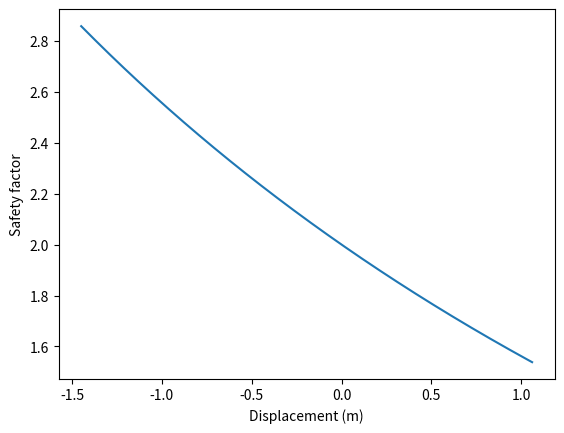

The script that saved this image: (Note: this script raises an exception after producing the figure.)
import numpy as np
import matplotlib.pyplot as plt

def length(z_w, H0, w):
    L = z_w * np.sqrt(((2*H0)/(w*z_w)) +1 )
    return L

def V(L_c, w):
    return L_c*w

def T(V0, H0):
    T = np.sqrt(V0**2 + H0**2)
    return T

def scope(T0, w, L_c):
    a = T0/w
    sc = a*np.arcsinh(L_c/a)
    return sc

# values for the suspended chain
D = 125 # rotor diameter
H0 = 5e6 #+750e3 # horizontal restraining force
z_w = 100 # depth of water
d = 142 # mm diameter of chain
w = 404*9.81 # kg/m of chain times gravity      to be optimised
s_b0 = 100 # m of on ground chain



L_c = length(z_w, H0, w)
V0 = V(L_c, w)
T0 = T(V0, H0)

a = H0/w

L_t = s_b0 + L_c # total length of chains (fixed)

y1 = np.linspace(0,100,1000)
x1 = a*np.arccosh(1 + y1/a) + s_b0

s_c0 = scope(T0, w, L_c)


#values for the embedded chain
Nc_chain = 9 # estimated
Nc_anchor = 12.57 # estimated
z_a = 13 #m depth of embedded anchor
mu1 = 8/(5*Nc_chain) # mu for chain interaction
mu2 = 8/(5*Nc_anchor) # mu for anchor interaction
Ab_anchor = 25 # m^2 for anchor

Q_ec = (2.5e-3*d*Nc_chain)*(z_a+7)*1000 # average bearing force for embedded chain
F_ec = mu1 * Q_ec # friction for embedded chain
Ta = Ab_anchor * Nc_anchor * (2*z_a + 7)*1000
theta_a = np.sqrt((2*z_a*Q_ec)/Ta) # angle of the anchor in rads

y2 = np.linspace(0, z_a,100)
x2 = -(z_a/theta_a)* np.log(y2/z_a)


x3 = np.linspace(0, s_b0, 500)
y3 = x3*0



#new load case
H = np.linspace(3.5e6, 6.5e6, 1000) 
s_t = []
sf = []

for i in H:
    L_ci = length(z_w, i, w)
    s_bi = L_t - L_ci
    Vi = V(L_ci, w)
    Ti = T(Vi, i)
    ai = i/w

    s_ci = scope(Ti, w, L_ci)
    s_t.append(s_bi + s_ci)
    sf.append(10e6/i)


s = np.array(s_t) - s_b0 - s_c0


plt.plot(s,sf)
plt.xlabel('Displacement (m)')
plt.ylabel('Safety factor')
plt.grid(b=True, which='major', color='#666666', linestyle='-')
plt.grid(b=True, which='minor', color='#999999', linestyle='-', alpha=0.2)
plt.show()

